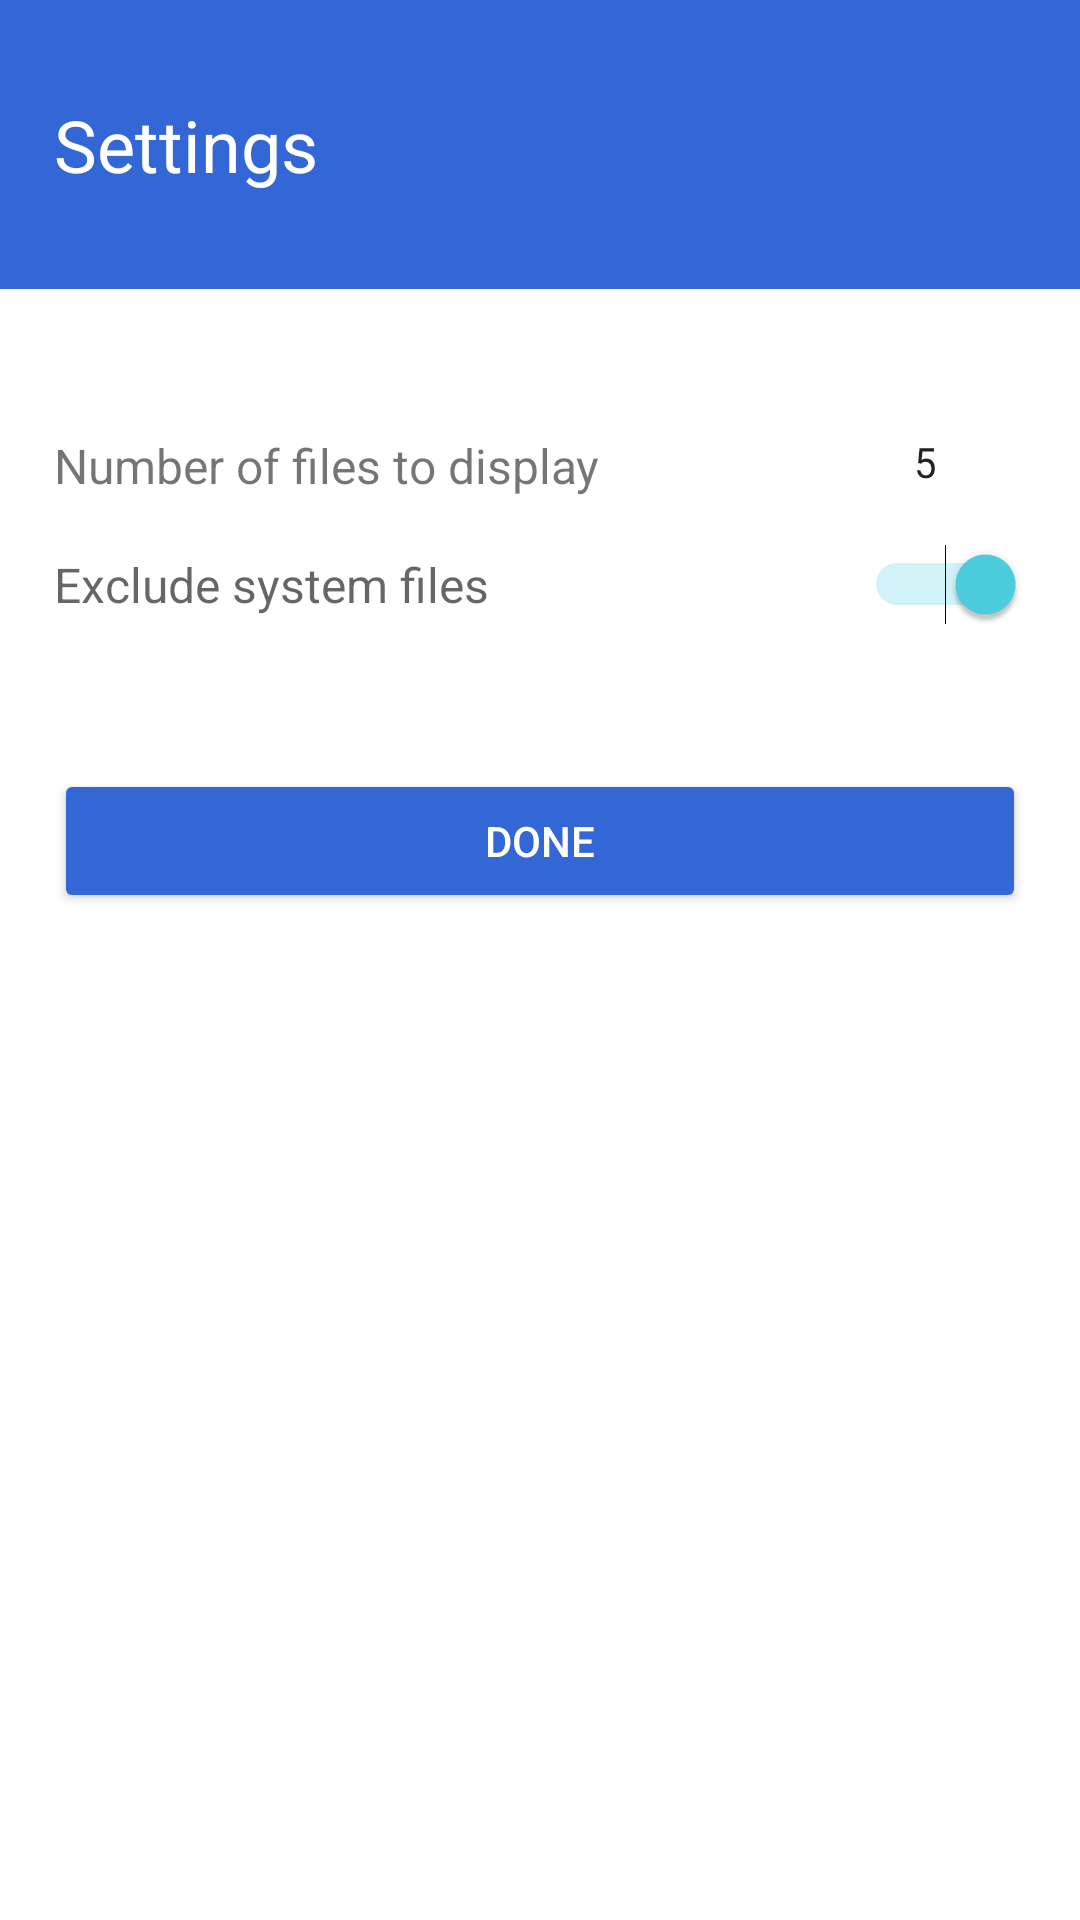

Reconstruct the res/layout file that produces this screen, plus the resources it refers to.
<!-- AndroidManifest.xml: application theme Theme.FileFinderWidget -->
<!-- res/layout/activity_file_finder_configure.xml -->
<?xml version="1.0" encoding="utf-8"?>
<RelativeLayout xmlns:android="http://schemas.android.com/apk/res/android"
    xmlns:tools="http://schemas.android.com/tools"
    android:layout_width="match_parent"
    android:layout_height="match_parent"
    tools:context=".FileFinderConfigureActivity">

    <TextView
        android:id="@+id/tv_settings"
        android:layout_width="match_parent"
        android:layout_height="wrap_content"
        android:layout_marginBottom="24dp"
        android:background="@color/material_blue_700"
        android:textColor="@color/white"
        android:paddingTop="32dp"
        android:paddingBottom="32dp"
        android:paddingStart="18dp"
        android:paddingEnd="18dp"
        android:text="@string/settings_text"
        android:textAppearance="@style/TextAppearance.AppCompat.Headline" />

    <TextView
        android:id="@+id/tv_num_files"
        android:layout_width="wrap_content"
        android:layout_height="wrap_content"
        android:layout_below="@+id/tv_settings"
        android:layout_alignParentStart="true"
        android:layout_marginStart="18dp"
        android:layout_marginTop="24dp"
        android:layout_toStartOf="@id/fl_spinner_files"
        android:text="@string/number_of_files_to_display"
        android:textSize="16sp" />

    <FrameLayout
        android:id="@+id/fl_spinner_files"
        android:layout_width="wrap_content"
        android:layout_height="wrap_content"
        android:layout_below="@+id/tv_settings"
        android:layout_alignParentEnd="true"
        android:layout_marginTop="24dp"
        android:layout_marginEnd="18dp">

        <Spinner
            android:id="@+id/spinner_files_count"
            android:layout_width="match_parent"
            android:layout_height="wrap_content"
            android:background="@null"
            android:entries="@array/display_numbers"
            android:minWidth="100dp"
            android:paddingEnd="30dp"
            android:spinnerMode="dropdown"
            android:theme="@style/AppTheme.Spinner"
            tools:ignore="RtlSymmetry" />

        <ImageView
            android:layout_width="wrap_content"
            android:layout_height="wrap_content"
            android:layout_gravity="end"
            android:contentDescription="@string/arrow_down"
            android:src="@drawable/ic_baseline_arrow_drop_down_24" />
    </FrameLayout>

    <Switch
        android:id="@+id/switch_exclude_system_files"
        android:layout_width="match_parent"
        android:layout_height="wrap_content"
        android:layout_below="@id/fl_spinner_files"
        android:layout_marginStart="18dp"
        android:layout_marginTop="18dp"
        android:layout_marginEnd="18dp"
        android:checked="true"
        android:text="@string/exclude_system_files"
        android:textSize="16sp"
        android:textColor="?attr/colorControlNormal"
        tools:ignore="UseSwitchCompatOrMaterialXml" />

    <Button
        android:id="@+id/add_button"
        android:layout_width="match_parent"
        android:layout_height="wrap_content"
        android:layout_below="@id/switch_exclude_system_files"
        android:layout_centerHorizontal="true"
        android:layout_marginStart="18dp"
        android:layout_marginTop="48dp"
        android:layout_marginEnd="18dp"
        android:backgroundTint="@color/material_blue_700"
        android:text="@string/done"
        android:textColor="@color/white" />

</RelativeLayout>
<!-- resources referenced by this layout -->
<resources>
  <string-array name="display_numbers">
          <item>5</item>
          <item>10</item>
          <item>15</item>
          <item>25</item>
          <item>50</item>
          <item>100</item>
      </string-array>
  <color name="material_blue_700">#ff3367d6</color>
  <color name="white">#FFFFFFFF</color>
  <string name="arrow_down">arrow down</string>
  <string name="done">Done</string>
  <string name="exclude_system_files">Exclude system files</string>
  <string name="number_of_files_to_display">Number of files to display</string>
  <string name="settings_text">Settings</string>
  <style name="AppTheme.Spinner" parent="android:Widget">
          <item name="android:spinnerItemStyle">@style/TextViewSpinnerItem</item>
          <item name="android:spinnerDropDownItemStyle">@style/TextViewSpinnerDropDownItem</item>
          
          <item name="spinnerDropDownItemStyle">@style/TextViewSpinnerDropDownItem</item>
      </style>
  <style name="Theme.FileFinderWidget" parent="Theme.MaterialComponents.DayNight.NoActionBar">
          
          <item name="colorPrimary">@color/material_blue_500</item>
          <item name="colorPrimaryVariant">@color/material_blue_700</item>
          <item name="colorOnPrimary">@color/white</item>
          
          <item name="colorSecondary">@color/material_teal_300</item>
          <item name="colorSecondaryVariant">@color/material_teal_700</item>
          <item name="colorOnSecondary">@color/black</item>
          
          <item name="android:statusBarColor" tools:targetApi="l">?attr/colorPrimaryVariant</item>
          
      </style>
  <style name="TextViewSpinnerItem" parent="@android:style/Widget.TextView.SpinnerItem">
          <item name="android:paddingLeft">0dp</item>
          <item name="android:paddingRight">0dp</item>
          <item name="android:textAppearance">@style/TextAppearance.AppCompat.Body1</item>
          <item name="android:gravity">right|center_vertical</item>
      </style>
  <style name="TextViewSpinnerDropDownItem" parent="Widget.AppCompat.DropDownItem.Spinner">
          <item name="android:paddingLeft">0dp</item>
          <item name="android:paddingRight">0dp</item>
          <item name="android:textAppearance">@style/TextAppearance.AppCompat.Body1</item>
          <item name="android:gravity">right|center_vertical</item>
      </style>
  <color name="material_blue_500">#FF4285f4</color>
  <color name="material_teal_300">#ff4dd0e1</color>
  <color name="material_teal_700">#ff0097a7</color>
  <color name="black">#FF000000</color>
</resources>
